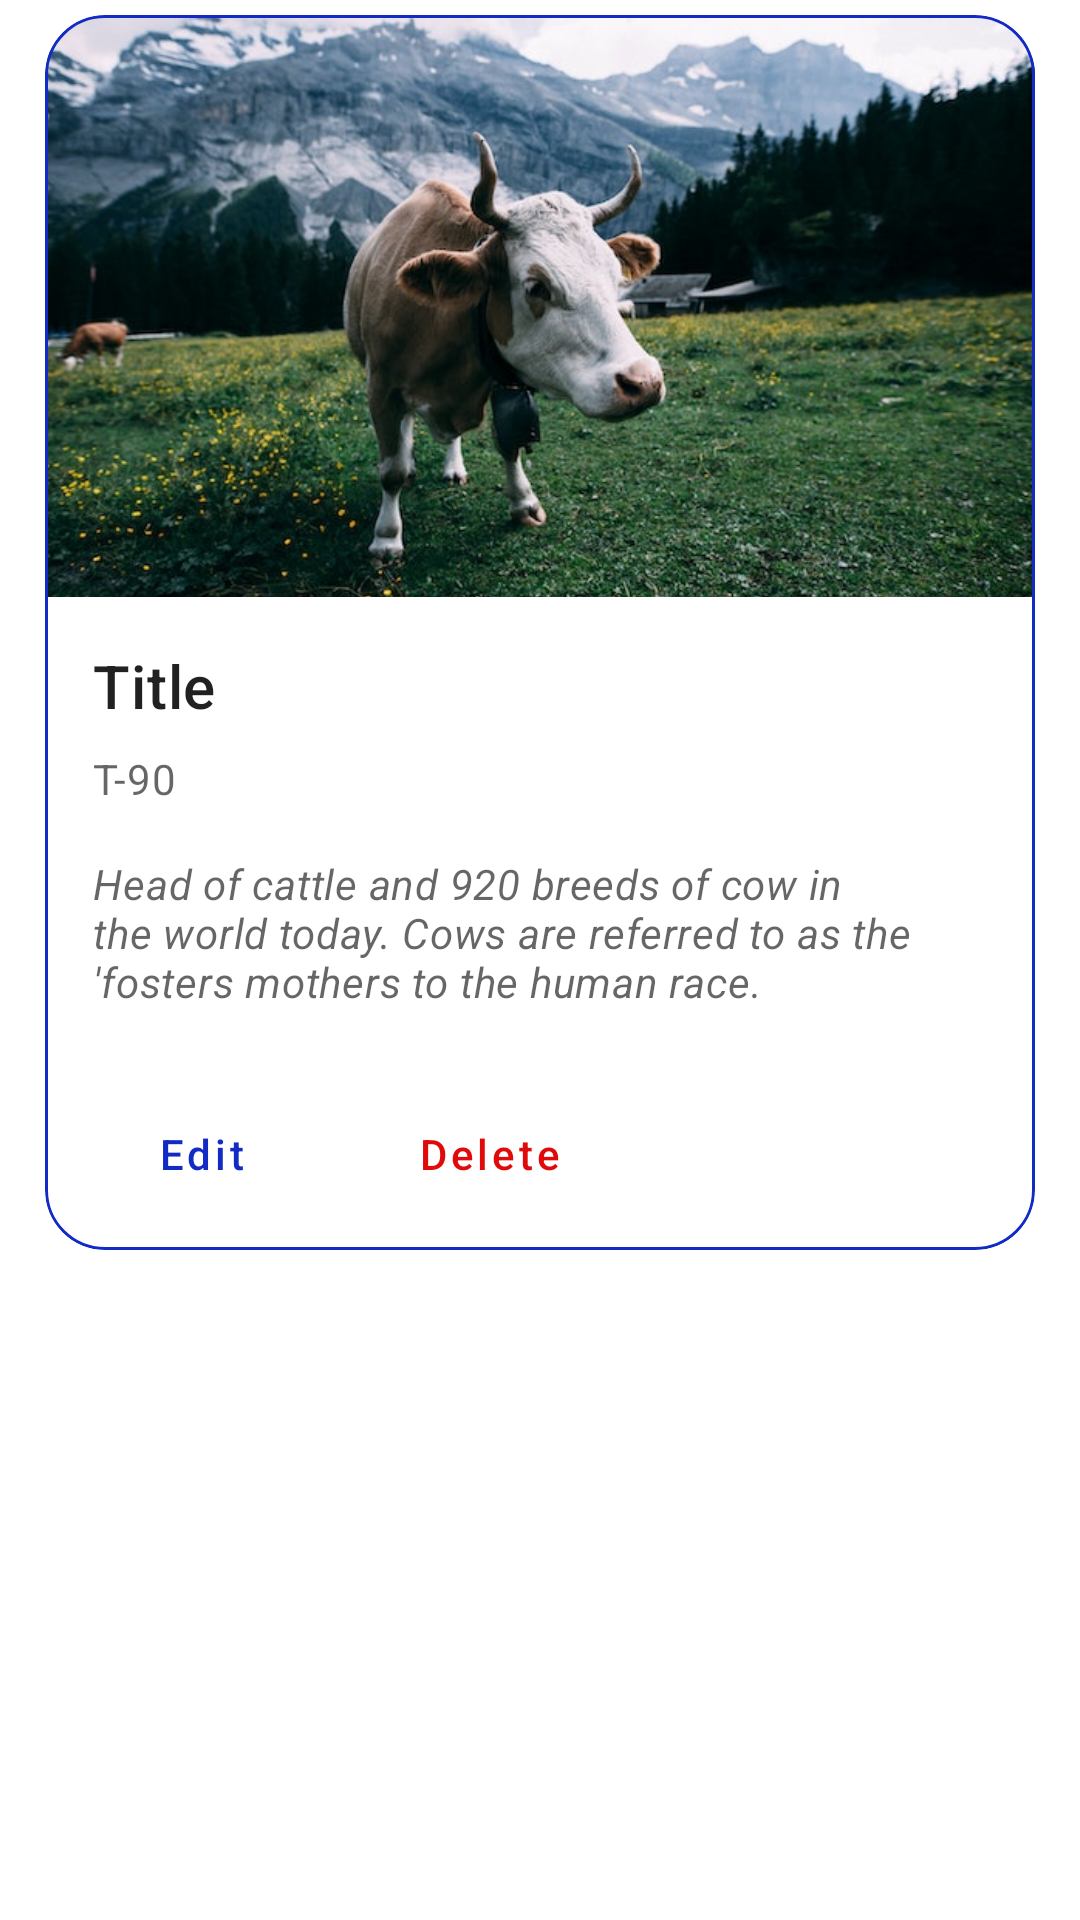

Produce the Android XML layout that renders to this screen, including the resource entries it uses.
<!-- AndroidManifest.xml: application theme Theme.CattleManagement -->
<!-- res/layout/card_animal_loader.xml -->
<?xml version="1.0" encoding="utf-8"?>
<androidx.constraintlayout.widget.ConstraintLayout xmlns:android="http://schemas.android.com/apk/res/android"
    xmlns:app="http://schemas.android.com/apk/res-auto"
    android:layout_width="match_parent"
    android:layout_height="wrap_content">

    <com.google.android.material.card.MaterialCardView
        android:id="@+id/card"
        android:layout_width="match_parent"
        android:layout_height="wrap_content"
        android:layout_marginLeft="15dp"
        android:layout_marginTop="5dp"
        android:layout_marginRight="15dp"
        app:cardCornerRadius="20dp"
        app:cardElevation="0dp"
        app:layout_constraintEnd_toEndOf="parent"
        app:layout_constraintStart_toStartOf="parent"
        app:layout_constraintTop_toTopOf="parent"
        app:strokeColor="@color/yellow"
        app:strokeWidth="1dp">

        <LinearLayout
            android:layout_width="match_parent"
            android:layout_height="wrap_content"
            android:orientation="vertical">

            

            <ImageView
                android:id="@+id/ImSrc"
                android:layout_width="match_parent"
                android:layout_height="194dp"
                android:contentDescription="cattleDesc"
                android:scaleType="centerCrop"
                app:srcCompat="@drawable/cow" />

            <LinearLayout
                android:layout_width="match_parent"
                android:layout_height="wrap_content"
                android:orientation="vertical"
                android:padding="16dp">

                
                <TextView
                    android:id="@+id/tvTitle"
                    android:layout_width="wrap_content"
                    android:layout_height="wrap_content"
                    android:text="Title"
                    android:textAppearance="?attr/textAppearanceHeadline6" />

                <TextView
                    android:id="@+id/tvTag"
                    android:layout_width="wrap_content"
                    android:layout_height="wrap_content"
                    android:layout_marginTop="8dp"
                    android:text="T-90"
                    android:textAppearance="?attr/textAppearanceBody2"
                    android:textColor="?android:attr/textColorSecondary" />

                <TextView
                    android:id="@+id/tvDescription"
                    android:layout_width="wrap_content"
                    android:layout_height="wrap_content"
                    android:layout_marginTop="16dp"
                    android:text="Head of cattle and 920 breeds of cow in the world today. Cows are referred to as the 'fosters mothers to the human race."
                    android:textAppearance="?attr/textAppearanceBody2"
                    android:textColor="?android:attr/textColorSecondary"
                    android:textStyle="italic" />

            </LinearLayout>

            
            <LinearLayout
                android:layout_width="wrap_content"
                android:layout_height="wrap_content"
                android:layout_margin="8dp"
                android:orientation="horizontal">

                <com.google.android.material.button.MaterialButton
                    android:id="@+id/btnEdit"
                    style="?attr/borderlessButtonStyle"
                    android:layout_width="wrap_content"
                    android:layout_height="wrap_content"
                    android:layout_marginEnd="8dp"
                    android:text="Edit"
                    android:textAllCaps="false"
                    android:textColor="@color/yellow" />

                <com.google.android.material.button.MaterialButton
                    android:id="@+id/btnDelete"
                    style="?attr/borderlessButtonStyle"
                    android:layout_width="wrap_content"
                    android:layout_height="wrap_content"
                    android:text="Delete"
                    android:textAllCaps="false"
                    android:textColor="@color/redish1" />
            </LinearLayout>

        </LinearLayout>

    </com.google.android.material.card.MaterialCardView>
</androidx.constraintlayout.widget.ConstraintLayout>
<!-- resources referenced by this layout -->
<resources>
  <color name="redish1">#E10A0A</color>
  <color name="yellow">#122BC4</color>
  <!-- drawable cow: jpg bitmap (drawable-v24, 84795 bytes) -->
  <style name="Theme.CattleManagement" parent="Theme.MaterialComponents.DayNight.NoActionBar">
          
          <item name="colorPrimary">@color/purple_500</item>
          <item name="colorPrimaryVariant">@color/green</item>
          <item name="colorOnPrimary">@color/white</item>
          
          <item name="colorSecondary">@color/teal_200</item>
          <item name="colorSecondaryVariant">@color/teal_700</item>
          <item name="colorOnSecondary">@color/black</item>
          
          <item name="android:statusBarColor" tools:targetApi="l">?attr/colorPrimaryVariant</item>
          
      </style>
  <color name="purple_500">#FF6200EE</color>
  <color name="green">#122BC4</color>
  <color name="white">#FFFFFFFF</color>
  <color name="teal_200">@color/yellow</color>
  <color name="teal_700">#FF018786</color>
  <color name="black">#FF000000</color>
</resources>
